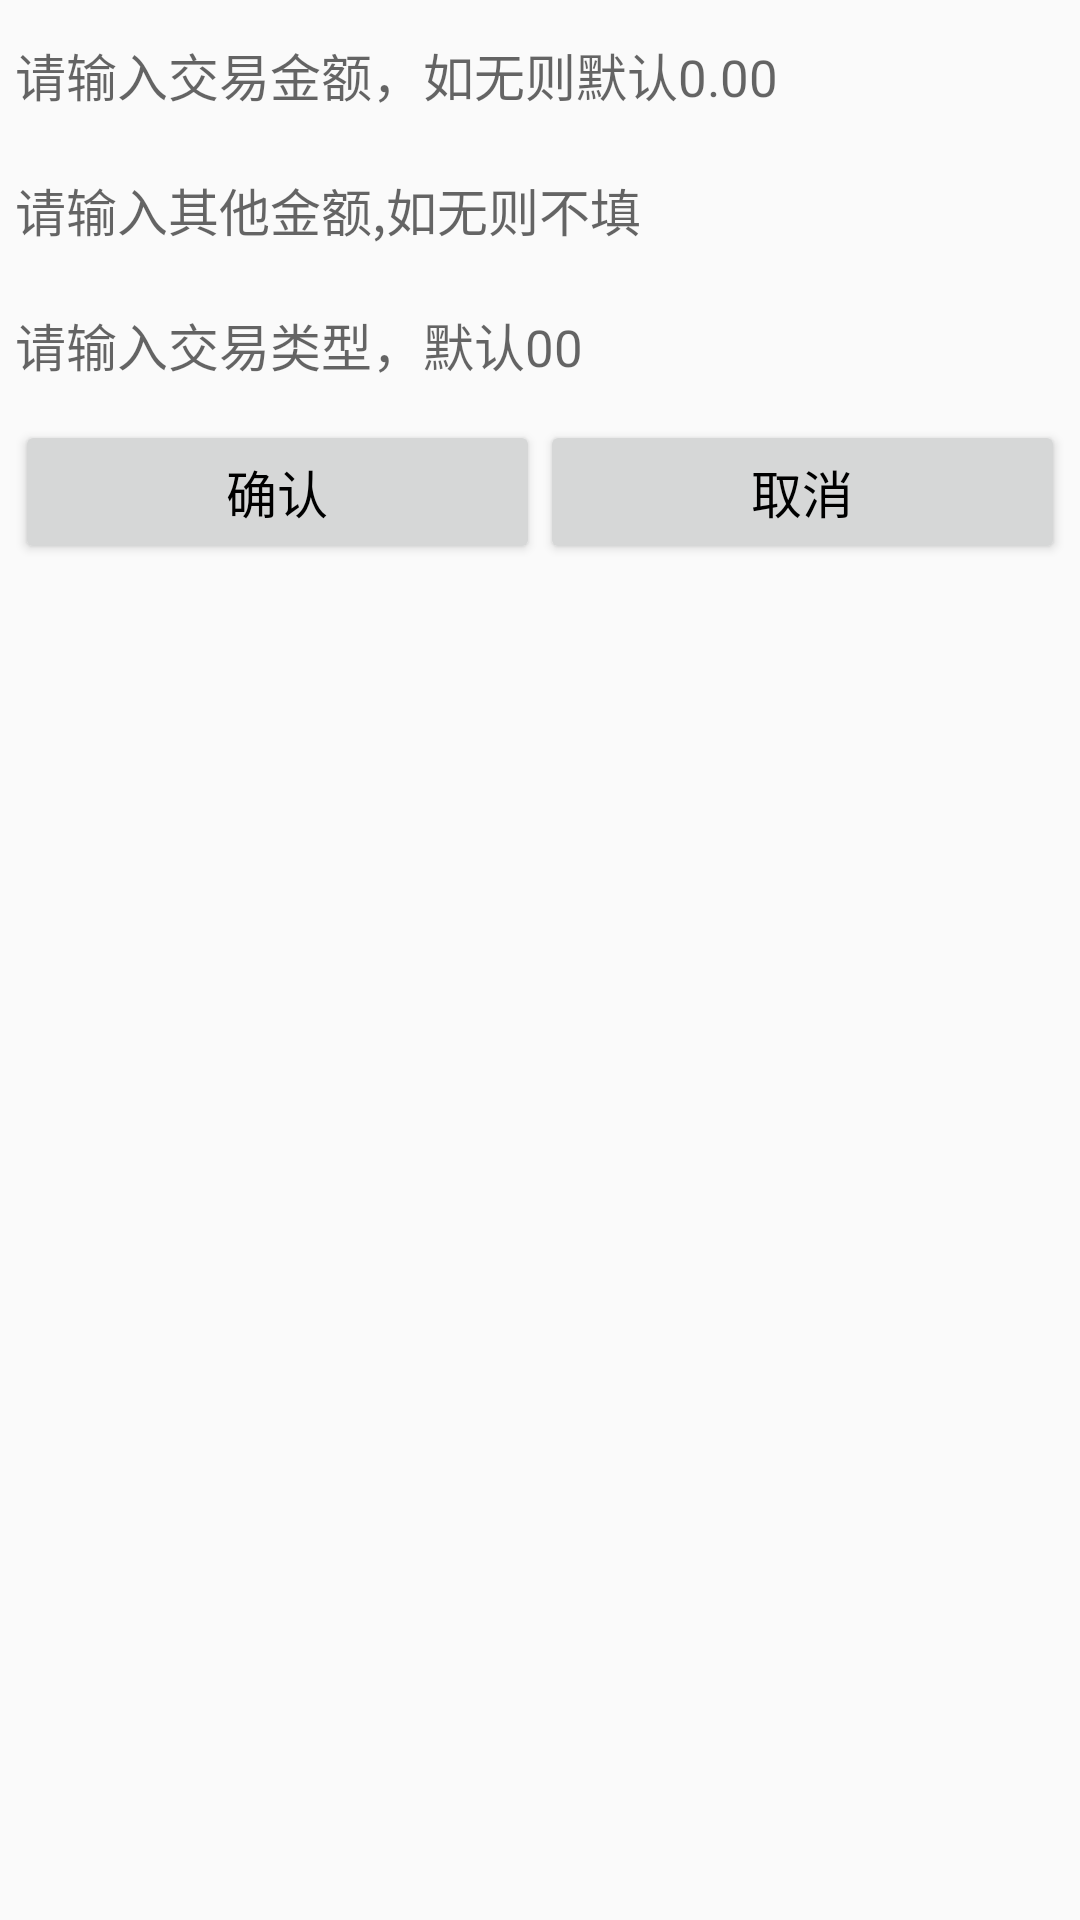

Produce the Android XML layout that renders to this screen, including the resource entries it uses.
<!-- AndroidManifest.xml: application theme Theme.EMVL3APP -->
<!-- res/layout/activity_input_amount.xml -->
<LinearLayout xmlns:android="http://schemas.android.com/apk/res/android"
    android:layout_width="match_parent"
    android:layout_height="match_parent"
    android:orientation="vertical"
    android:padding="5dp" >

    <EditText
        android:id="@+id/text_Amount"
        android:layout_width="match_parent"
        android:layout_height="40dp"
        android:hint="@string/text_input_amount"
        android:inputType="numberDecimal"
        android:maxLength="11"
        android:background="@drawable/editext_selector"
        android:textColor="@color/black"
        android:textSize="17sp" />

    <EditText
        android:id="@+id/text_AmountOther"
        android:layout_width="match_parent"
        android:layout_height="40dp"
        android:layout_marginTop="5dp"
        android:hint="@string/text_input_amount_oth"
        android:inputType="numberPassword"
        android:maxLength="6"
        android:background="@drawable/editext_selector"
        android:textColor="@color/black"
        android:textSize="17sp" />

    <EditText
        android:id="@+id/text_TransType"
        android:layout_width="match_parent"
        android:layout_height="40dp"
        android:layout_marginTop="5dp"
        android:hint="@string/text_input_transtype"
        android:inputType="numberPassword"
        android:maxLength="6"
        android:background="@drawable/editext_selector"
        android:textColor="@color/black"
        android:textSize="17sp" />

    <LinearLayout
        android:layout_width="match_parent"
        android:layout_height="wrap_content"
        android:layout_marginTop="5dp"
        android:gravity="center"
        android:orientation="horizontal">
        <Button
            android:id="@+id/btn_confirm_trans"
            android:layout_width="0dp"
            android:layout_height="wrap_content"
            android:layout_weight="1"
            android:text="@string/confirm"
            android:textColor="@color/black"
            android:textSize="17sp" />

        <Button
            android:id="@+id/btn_cancel_trans"
            android:layout_width="0dp"
            android:layout_height="wrap_content"
            android:layout_weight="1"
            android:text="@string/cancel"
            android:textColor="@color/black"
            android:textSize="17sp" />
    </LinearLayout>
</LinearLayout>
<!-- resources referenced by this layout -->
<resources>
  <string name="cancel">取消</string>
  <string name="confirm">确认</string>
  <string name="text_input_amount">请输入交易金额，如无则默认0.00</string>
  <string name="text_input_amount_oth">请输入其他金额,如无则不填</string>
  <string name="text_input_transtype">请输入交易类型，默认00</string>
  <style name="Theme.EMVL3APP" parent="Theme.AppCompat.Light.DarkActionBar">
          
          <item name="colorPrimary">@color/purple_500</item>
          
          <item name="colorPrimaryDark">@color/colorPrimaryDark</item>
          <item name="colorAccent">@color/colorAccent</item>
      </style>
  <!-- not gathered from this repository: default colours our renderer supplied (Android Studio template values) -->
  <color name="purple_500">#FF6200EE</color>
  <color name="black">#FF000000</color>
  <color name="colorPrimaryDark">#FF3700B3</color>
  <color name="colorAccent">#FF03DAC5</color>
</resources>
